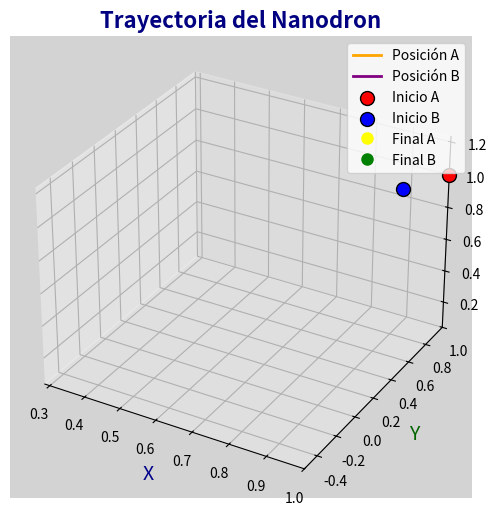

Python code for this plot:
import numpy as np
import matplotlib.pyplot as plt
from matplotlib.animation import FuncAnimation
from mpl_toolkits.mplot3d import Axes3D

# Definición del modelo de ecuaciones diferenciales del nanodron


def nanodrone_model(state, t, alpha, beta, gamma):
    x, y, z = state
    dxdt = alpha * (y - x)
    dydt = x * (beta - z) - y
    dzdt = x * y - gamma * z
    return [dxdt, dydt, dzdt]

# Método de Euler para resolver el sistema de ecuaciones diferenciales


def euler_method(f, y0, t, args=()):
    n = len(t)
    y = np.zeros((n, len(y0)))
    y[0] = y0
    for i in range(1, n):
        dt = t[i] - t[i - 1]
        dy = np.array(f(y[i - 1], t[i - 1], *args))
        y[i] = y[i - 1] + dt * dy
    return y


# Parámetros del sistema del nanodron
alpha = 0.1
beta = 0.1
gamma = 0.1

# Condiciones iniciales
initial_conditions_A = [1.0, 1.0, 1.0]
initial_conditions_B = [0.9, 0.9, 0.9]

# Intervalo de tiempo
t = np.linspace(0, 10, 1000)

# Resolución del sistema utilizando el método de Euler
solution_A = euler_method(
    nanodrone_model, initial_conditions_A, t, args=(alpha, beta, gamma))
solution_B = euler_method(
    nanodrone_model, initial_conditions_B, t, args=(alpha, beta, gamma))

# Configuración de la figura y el eje para la animación
fig = plt.figure(figsize=(8, 6))
ax = fig.add_subplot(111, projection='3d', facecolor='lightgrey')

# Límites de los ejes
ax.set_xlim(min(solution_A[:, 0].min(), solution_B[:, 0].min()), max(
    solution_A[:, 0].max(), solution_B[:, 0].max()))
ax.set_ylim(min(solution_A[:, 1].min(), solution_B[:, 1].min()), max(
    solution_A[:, 1].max(), solution_B[:, 1].max()))
ax.set_zlim(min(solution_A[:, 2].min(), solution_B[:, 2].min()), max(
    solution_A[:, 2].max(), solution_B[:, 2].max()))

# Etiquetas y título
ax.set_xlabel('X', fontsize=14, color='darkblue')
ax.set_ylabel('Y', fontsize=14, color='darkgreen')
ax.set_zlabel('Z', fontsize=14, color='darkred')
ax.set_title('Trayectoria del Nanodron', fontsize=16,
             fontweight='bold', color='navy')

# Inicialización de las líneas para las trayectorias
line_A, = ax.plot([], [], [], label='Posición A', color='orange', linewidth=2)
line_B, = ax.plot([], [], [], label='Posición B', color='purple', linewidth=2)

# Añadir puntos para posiciones iniciales
ax.scatter(initial_conditions_A[0], initial_conditions_A[1],
           initial_conditions_A[2], color='red', s=100, edgecolor='black', label='Inicio A')
ax.scatter(initial_conditions_B[0], initial_conditions_B[1], initial_conditions_B[2],
           color='blue', s=100, edgecolor='black', label='Inicio B')

# Añadir una cuadrícula y cambiar el estilo
ax.grid(color='gray', linestyle='--', linewidth=0.5)

# Texto para los parámetros del sistema
params_text = ax.text2D(0.05, 0.85, '', transform=ax.transAxes,
                        fontsize=12, color='black', backgroundcolor='white')

# Indicador del tiempo transcurrido
time_template = 'Tiempo = %.1f s'
time_text = ax.text2D(0.05, 0.80, '', transform=ax.transAxes,
                      fontsize=12, color='black', backgroundcolor='white')

# Añadir puntos finales
final_point_A, = ax.plot([], [], [], 'o', color='yellow',
                         markersize=8, label='Final A')
final_point_B, = ax.plot([], [], [], 'o', color='green',
                         markersize=8, label='Final B')

# Función de inicialización para la animación


def init():
    line_A.set_data([], [])
    line_A.set_3d_properties([])
    line_B.set_data([], [])
    line_B.set_3d_properties([])
    final_point_A.set_data([], [])
    final_point_A.set_3d_properties([])
    final_point_B.set_data([], [])
    final_point_B.set_3d_properties([])
    time_text.set_text('')
    params_text.set_text('')
    return line_A, line_B, final_point_A, final_point_B, time_text, params_text

# Función de actualización para la animación


def update(num):
    line_A.set_data(solution_A[:num, 0], solution_A[:num, 1])
    line_A.set_3d_properties(solution_A[:num, 2])
    line_B.set_data(solution_B[:num, 0], solution_B[:num, 1])
    line_B.set_3d_properties(solution_B[:num, 2])
    final_point_A.set_data(solution_A[num-1:num, 0], solution_A[num-1:num, 1])
    final_point_A.set_3d_properties(solution_A[num-1:num, 2])
    final_point_B.set_data(solution_B[num-1:num, 0], solution_B[num-1:num, 1])
    final_point_B.set_3d_properties(solution_B[num-1:num, 2])
    time_text.set_text(time_template % t[num])

    # Actualizar el texto de parámetros
    params_text.set_text(f'α = {alpha:.2f}\nβ = {beta:.2f}\nγ = {gamma:.2f}')

    return line_A, line_B, final_point_A, final_point_B, time_text, params_text


# Creación de la animación
ani = FuncAnimation(fig, update, frames=len(
    t), init_func=init, blit=True, interval=10, repeat=False)

plt.legend()
plt.show()
